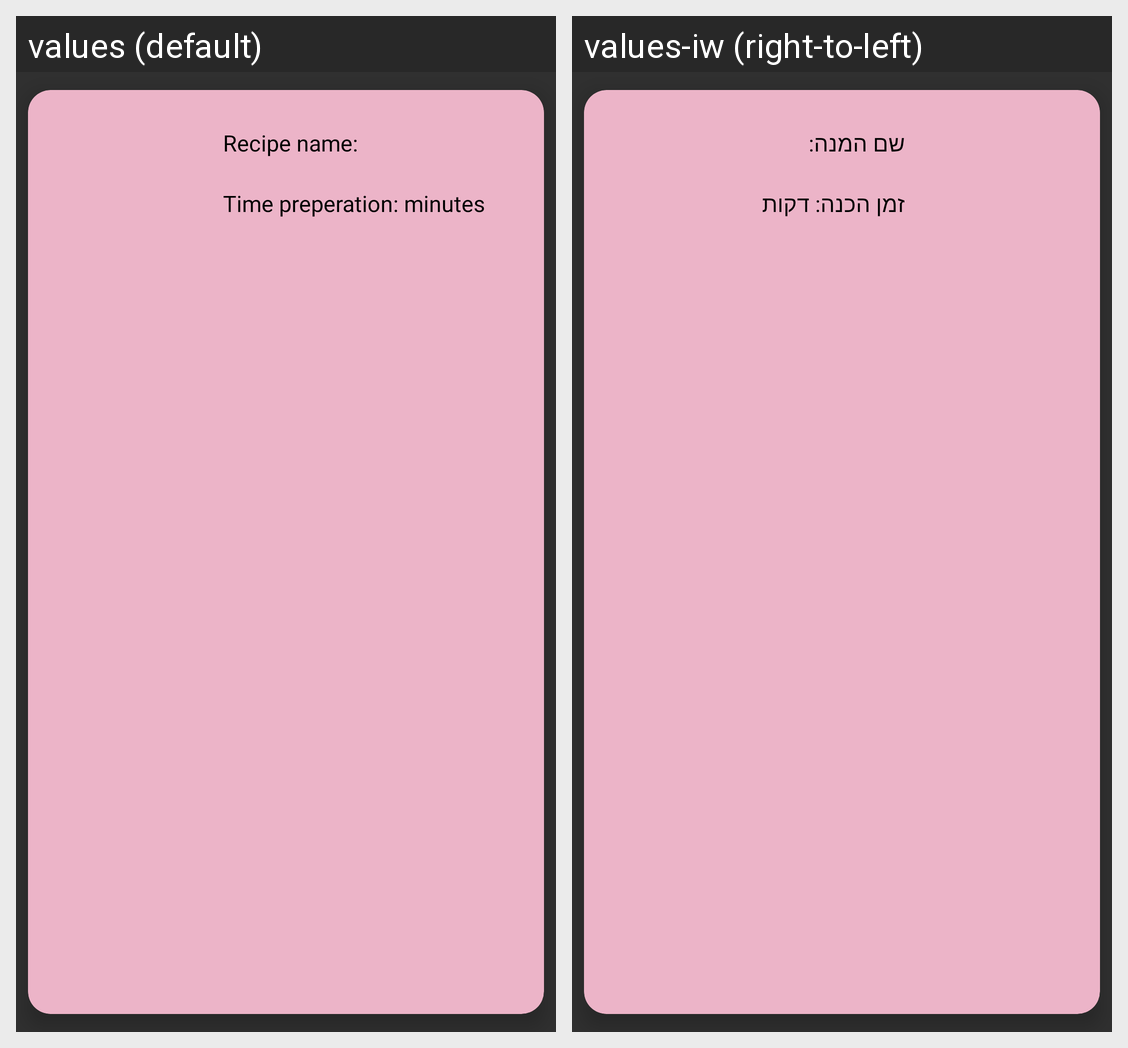

Here is an Android app screen in its default locale and in the app's own translations. Write out the translated-string differences for the strings that appear on this screen.
Android screen res/layout/recipes_layout.xml rendered under 2 locales, left to right: values (default), values-iw (right-to-left). Device: Nexus 5 (rendered at 1080×1920; each locale shown at half size, 540×960, under a caption strip naming it); theme Theme.AppCompat.NoActionBar.
Strings drawn on this screen, with the default value and each locale's value (text and hints the layout hard-codes, and strings that could not be matched under every locale, appear in the picture but are not listed):

Recipename
  values: Recipe name:
  values-iw: שם המנה:

Timepreperation
  values: Time preperation:
  values-iw: זמן הכנה:

dakot
  values:  minutes 
  values-iw:  דקות
